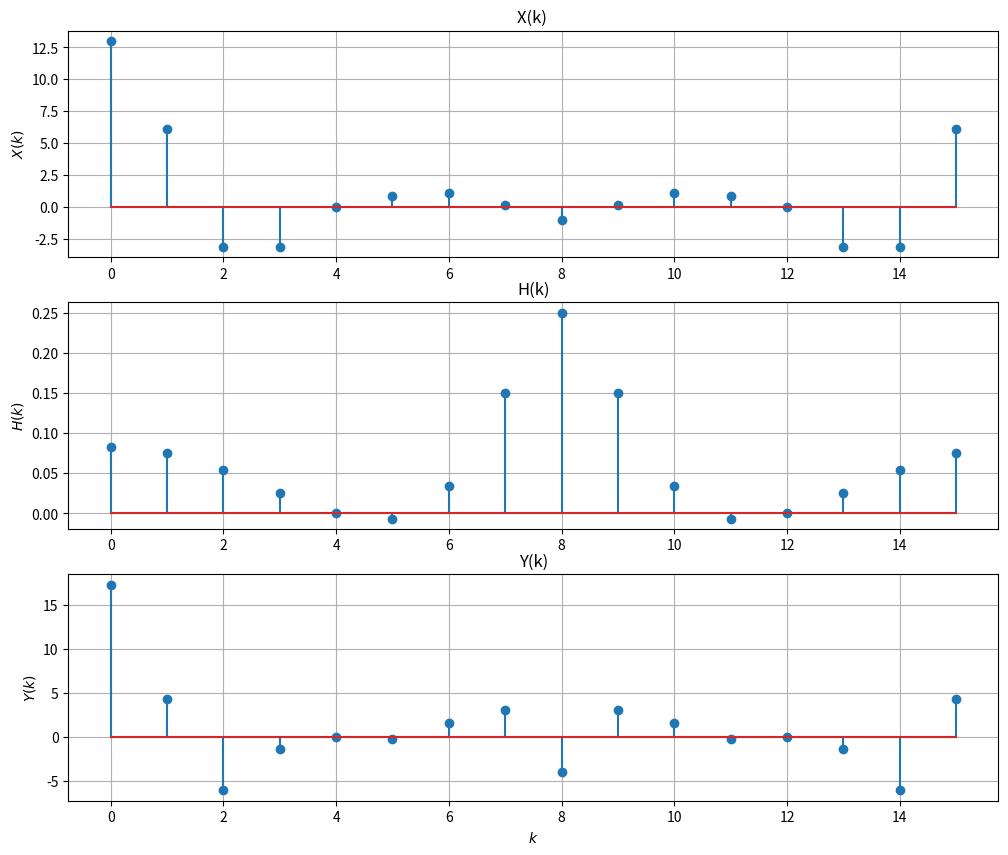

The script that saved this image: (Note: this script raises an exception after producing the figure.)
import numpy as np
import matplotlib.pyplot as plt


def x(n):
    if n >= 0 and n < 6:
        x_dict = {0:1,1:2,2:3,3:4,4:2,5:1}
        return x_dict[n]
    else:
        return 0

def h(n):
    if n < 0:
        return 0

    elif n == 0:
        return 1    #h(0) = 1
        
    elif n == 1:
        return -0.5 #h(1) = -1/2
    else:
        return 5.0 * ((-0.5)**n)

n = 16
xn_i = [x(i) for i in range(n)]
hn_i = [h(i) for i in range(n)]


########################################################    FFT    ########################################################


def fft(x):

    N = len(x)
    
    if N == 1:
        return x
    else:
        X_even = fft(x[::2])
        X_odd = fft(x[1::2])
        factor = np.exp(-2j*np.pi*np.arange(N)/ N)
        
        X = np.concatenate(\
            [X_even+factor[:int(N/2)]*X_odd,
             X_even+factor[int(N/2):]*X_odd])
        return X




################################    PLOTS   #################################################

############################    X(k)    ###########################

Xo = fft(xn_i)
X = np.real(Xo)


###########################     H(k)    ###########################

Ho = fft(hn_i)
H = np.real(Ho)/n
#print("\nRe{H}\n")
#print(H)
'''


###########################     Y(k)    ###########################
'''
Yo = []
for k in range(n):
    Yo.append(Xo[k] * Ho[k])
#print("\nRe{Y}\n")
#print(Y)
Y = np.real(Yo)



plt.figure(figsize=(12,10))
plt.subplot(3,1,1)
plt.stem(range(0,n),X)
plt.ylabel('$X(k)$')
plt.grid()
plt.title('X(k) ')
plt.subplot(3,1,2)
plt.stem(range(0,n),H)
plt.ylabel('$H(k)$')
plt.grid()
plt.title('H(k)')
plt.subplot(3,1,3)
plt.stem(range(0,n),Y)
plt.xlabel('$k$')
plt.ylabel('$Y(k)$')
plt.title('Y(k)')
plt.grid()
plt.savefig('./figs/FFT.jpg')
plt.show()






########################################################    IFFT    ########################################################

def ifft(X):
    '''
    N = len(X)
    
    if N == 1:
        return X
    else:
        x_even = fft(X[::2])
        x_odd = fft(X[1::2])
        factor = np.exp(2j*np.pi*np.arange(N)/ N)
        
        x = np.concatenate([x_even+factor[:int(N/2)]*x_odd,
             x_even+factor[int(N/2):]*x_odd])
        return x
    '''
    Xx = np.conjugate(X)
    x = fft(Xx)
    return x

yn = ifft(Yo)
y = np.real(yn)
print('Re{y}')
print(y)


plt.figure(figsize=(12,10))
plt.subplot(2,1,1)
plt.stem(range(0,n),Y)
plt.title('Y(k)')
plt.ylabel('$Y(k)$')
plt.grid()
plt.subplot(2,1,2)
plt.stem(range(0,n),y)
plt.xlabel('$k$')
plt.ylabel('$y(k)$')
plt.title('y(n) using IFFT')
plt.grid()
plt.savefig('./figs/IFFT.jpg')
plt.show()